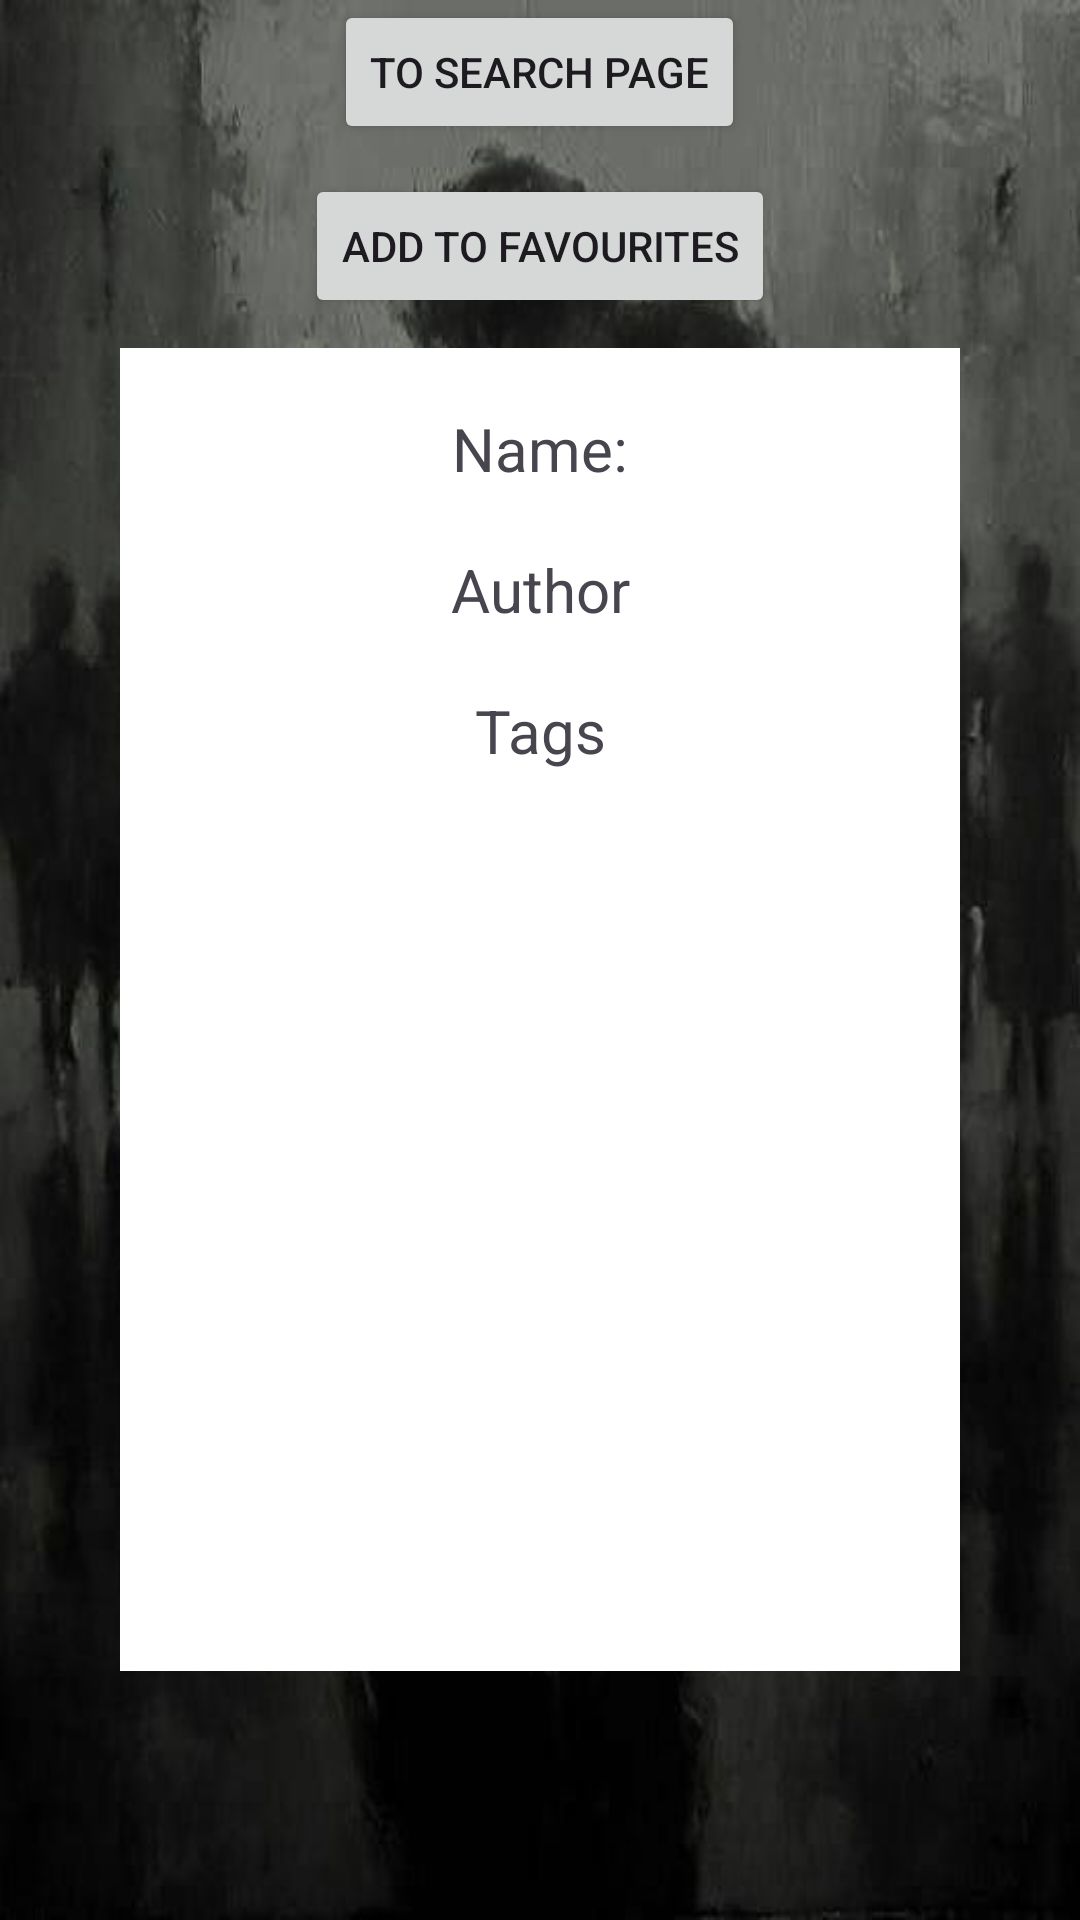

The Android layout XML behind this screen, and the referenced resources:
<!-- AndroidManifest.xml: application theme Theme.FirstApp -->
<!-- res/layout/activity_card_watch.xml -->
<?xml version="1.0" encoding="utf-8"?>
<LinearLayout xmlns:android="http://schemas.android.com/apk/res/android"
    xmlns:tools="http://schemas.android.com/tools"
    android:id="@+id/main"
    android:layout_width="match_parent"
    android:layout_height="match_parent"
    android:background="@drawable/bg"
    android:orientation="vertical"
    tools:context=".activities.items.CardWatchActivity">

    <Button
        android:id="@+id/searchPageButton"
        android:layout_width="wrap_content"
        android:layout_height="wrap_content"
        android:layout_gravity="center_horizontal"
        android:text="To search page" />

    <Button
        android:id="@+id/addToFavourites"
        android:layout_width="wrap_content"
        android:layout_height="wrap_content"
        android:layout_gravity="center_horizontal"
        android:layout_marginTop="10dp"
        android:text="Add to favourites" />

    <LinearLayout
        android:layout_width="match_parent"
        android:layout_height="wrap_content"
        android:layout_gravity="center_horizontal"
        android:layout_marginHorizontal="40dp"
        android:layout_marginVertical="10dp">

        <LinearLayout
            android:layout_width="match_parent"
            android:layout_height="wrap_content"
            android:layout_gravity="center_horizontal"
            android:background="@color/white"
            android:orientation="vertical">

            <TextView
                android:id="@+id/bookName"
                android:layout_width="match_parent"
                android:layout_height="wrap_content"
                android:gravity="center"
                android:paddingTop="20dp"
                android:text="@string/name"
                android:textSize="20sp" />

            <TextView
                android:id="@+id/bookAuthor"
                android:layout_width="match_parent"
                android:layout_height="wrap_content"
                android:gravity="center"
                android:paddingTop="20dp"
                android:text="Author"
                android:textSize="20sp" />

            <TextView
                android:id="@+id/bookTags"
                android:layout_width="match_parent"
                android:layout_height="wrap_content"
                android:gravity="center"
                android:paddingTop="20dp"
                android:text="Tags"
                android:textSize="20sp" />

            <LinearLayout
                android:layout_width="wrap_content"
                android:layout_height="wrap_content"
                android:layout_gravity="center_horizontal"
                android:orientation="horizontal">

                <ImageView
                    android:id="@+id/image1"
                    android:layout_width="100dp"
                    android:layout_height="100dp"
                    android:layout_gravity="center_horizontal"/>

                <ImageView
                    android:id="@+id/image2"
                    android:layout_width="100dp"
                    android:layout_height="100dp"
                    android:layout_gravity="center_horizontal"/>

                <ImageView
                    android:id="@+id/image3"
                    android:layout_width="100dp"
                    android:layout_height="100dp"
                    android:layout_gravity="center_horizontal"/>
            </LinearLayout>

            <LinearLayout
                android:layout_width="wrap_content"
                android:layout_height="wrap_content"
                android:layout_gravity="center_horizontal"
                android:orientation="horizontal">

                <ImageView
                    android:id="@+id/image4"
                    android:layout_width="100dp"
                    android:layout_height="100dp"
                    android:layout_gravity="center_horizontal"/>

                <ImageView
                    android:id="@+id/image5"
                    android:layout_width="100dp"
                    android:layout_height="100dp"
                    android:layout_gravity="center_horizontal"/>

                <ImageView
                    android:id="@+id/image6"
                    android:layout_width="100dp"
                    android:layout_height="100dp"
                    android:layout_gravity="center_horizontal"/>
            </LinearLayout>

            <LinearLayout
                android:layout_width="wrap_content"
                android:layout_height="wrap_content"
                android:layout_gravity="center_horizontal"
                android:orientation="horizontal">

                <ImageView
                    android:id="@+id/image7"
                    android:layout_width="100dp"
                    android:layout_height="100dp"
                    android:layout_gravity="center_horizontal"/>
            </LinearLayout>
        </LinearLayout>

    </LinearLayout>

</LinearLayout>
<!-- resources referenced by this layout -->
<resources>
  <!-- drawable bg: jpg bitmap (drawable, 27735 bytes) -->
  <string name="name">Name:</string>
  <style name="Theme.FirstApp" parent="Base.Theme.FirstApp" />
  <style name="Base.Theme.FirstApp" parent="Theme.Material3.DayNight.NoActionBar">
          
          <item name="colorPrimary">@color/lavender</item>
          <item name="colorPrimaryVariant">@color/lavender</item>
          
      </style>
  <!-- not gathered from this repository: default colours our renderer supplied (Android Studio template values) -->
  <color name="white">#FFFFFFFF</color>
</resources>
